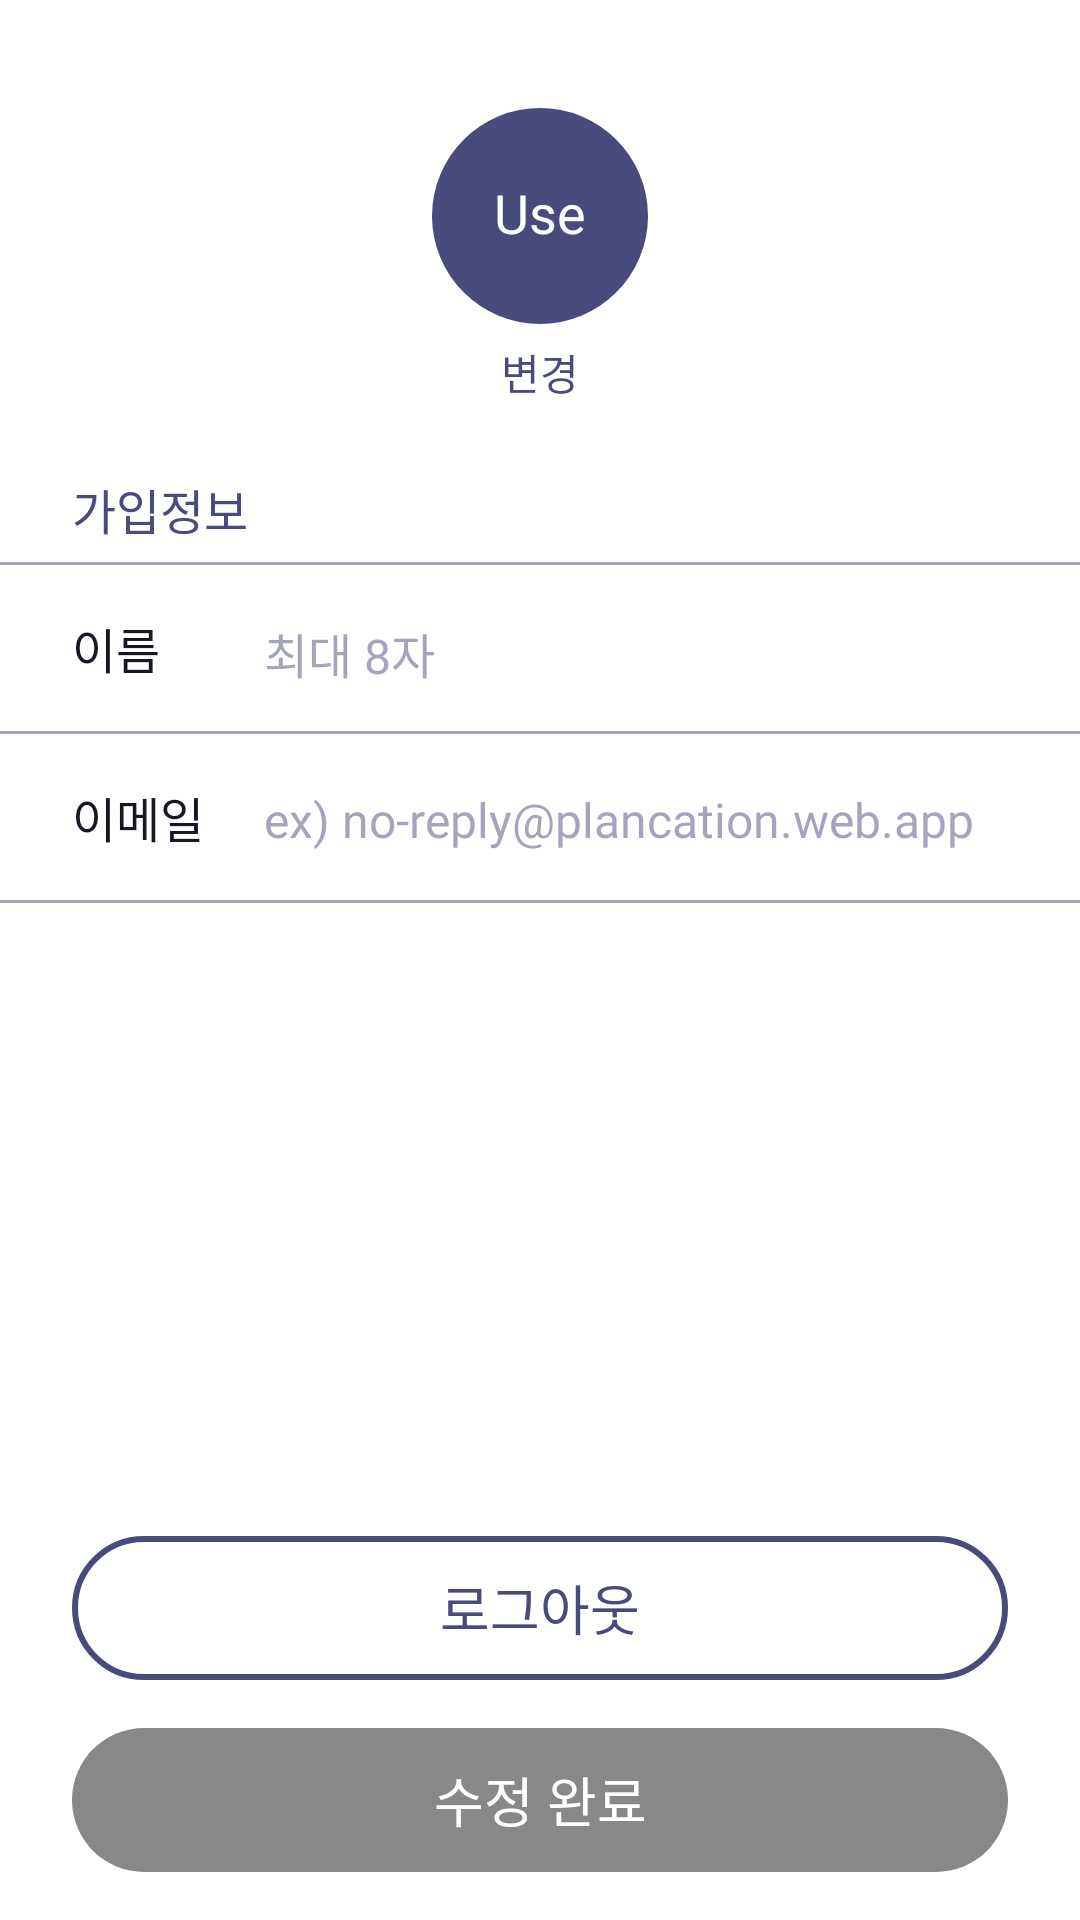

The Android layout XML behind this screen, and the referenced resources:
<!-- AndroidManifest.xml: application theme Theme.Plancation -->
<!-- res/layout/fragment_mypage.xml -->
<?xml version="1.0" encoding="utf-8"?>
<androidx.constraintlayout.widget.ConstraintLayout
        xmlns:android="http://schemas.android.com/apk/res/android"
        android:layout_width="match_parent"
        android:background="@color/background"
        android:layout_height="match_parent" xmlns:app="http://schemas.android.com/apk/res-auto">

    <LinearLayout
            xmlns:android="http://schemas.android.com/apk/res/android"
            xmlns:tools="http://schemas.android.com/tools"
            android:layout_width="match_parent"
            android:layout_height="wrap_content"
            app:layout_constraintTop_toTopOf="parent"
            android:orientation="vertical"
            android:paddingTop="36dp"
            tools:context=".MainActivity">
        
        <LinearLayout android:layout_width="wrap_content" android:layout_height="wrap_content"
                      android:layout_gravity="center"
                      android:gravity="center"
                      android:orientation="vertical"
                      >
            <LinearLayout
                    android:id="@+id/mypage_user_img"
                    android:layout_width="72dp"
                    android:layout_height="72dp"
                    android:orientation="vertical"
                    android:gravity="center"
                       android:background="@drawable/ic_user_profile">
                <TextView android:layout_width="match_parent" android:layout_height="wrap_content"
                          android:text="User"
                          android:gravity="center"
                          android:id="@+id/mypage_user_name"
                          android:textColor="@color/inverse_text"
                          android:maxLines="1"
                          android:maxLength="3"
                          android:textSize="18sp"
                          android:fontFamily="@font/bold"/>
            </LinearLayout>
            <androidx.appcompat.widget.AppCompatButton
                    android:id="@+id/mypage_user_img_change"
                    android:layout_width="match_parent"
                    android:layout_height="wrap_content"
                    android:background="@android:color/transparent"
                    android:minHeight="24dp"
                    android:minWidth="0dp"
                      android:text="변경"
                      android:layout_marginTop="4dp"
                      android:textSize="14sp"
                      android:textColor="@color/primary"
                      android:fontFamily="@font/bold"/>
        </LinearLayout>

        <TextView android:layout_width="wrap_content" android:layout_height="wrap_content"
                  android:text="가입정보"
                  android:layout_marginTop="16dp"
                  android:textColor="@color/primary"
                  android:fontFamily="@font/medium"
                  android:textSize="16sp"
                  android:paddingVertical="6dp"
                  android:paddingHorizontal="24dp"/>
        <ImageView
                android:layout_width="match_parent"
                android:layout_height="1dp"
                android:background="@color/hint_text"/>
        <LinearLayout android:layout_width="match_parent" android:layout_height="wrap_content"
                      android:orientation="horizontal"
                      android:paddingVertical="16dp"
                      android:paddingHorizontal="24dp"
                      >
            <TextView android:layout_width="48dp" android:layout_height="wrap_content"
                      android:text="이름"
                      android:textSize="16sp"
                      android:textColor="@color/text"
                      android:fontFamily="@font/bold"/>
            <EditText android:layout_width="match_parent" android:layout_height="wrap_content"
                      android:layout_marginStart="16dp"
                      android:id="@+id/mypage_name"
                      android:hint="최대 8자"
                      android:imeOptions="actionDone"
                      android:inputType="text"
                      android:background="@android:color/transparent"
                      android:textColorHint="@color/hint_text"
                      android:textSize="16sp"
                      android:maxLength="8"
                      android:textColor="@color/text"
                      android:fontFamily="@font/bold"/>
        </LinearLayout>
        <ImageView
                android:layout_width="match_parent"
                android:layout_height="1dp"
               android:background="@color/hint_text"/>
        <LinearLayout android:layout_width="match_parent" android:layout_height="wrap_content"
                      android:orientation="horizontal"
                      android:paddingVertical="16dp"
                      android:paddingHorizontal="24dp"
                      >
            <TextView android:layout_width="48dp" android:layout_height="wrap_content"
                      android:text="이메일"
                      android:textSize="16sp"
                      android:textColor="@color/text"
                      android:fontFamily="@font/bold"/>
            <EditText android:layout_width="match_parent" android:layout_height="wrap_content"
                      android:layout_marginStart="16dp"
                      android:id="@+id/mypage_email"
                      android:inputType="textEmailAddress"
                      android:hint="ex) no-reply@plancation.web.app"
                      android:textColorHint="@color/hint_text"
                      android:imeOptions="actionDone"
                      android:background="@android:color/transparent"
                      android:textSize="16sp"
                      android:textColor="@color/text"
                      android:fontFamily="@font/bold"/>
        </LinearLayout>
        <ImageView
                android:layout_width="match_parent"
                android:layout_height="1dp"
                android:background="@color/hint_text"/>

    </LinearLayout>

    <LinearLayout
            android:layout_width="match_parent"
            android:layout_height="wrap_content"
            android:id="@+id/mypage_btn_layout"
            android:orientation="vertical"
            android:paddingVertical="16dp"
            android:paddingHorizontal="24dp"
            app:layout_constraintBottom_toBottomOf="parent">
        <androidx.appcompat.widget.AppCompatButton
                android:layout_width="match_parent"
                android:layout_height="48dp"
                     android:background="@drawable/outline_button_shape"
                     android:id="@+id/mypage_logout"
                android:text="로그아웃"
                android:fontFamily="@font/bold"
                android:textColor="@color/primary"
                android:textSize="18sp"/>
        <androidx.appcompat.widget.AppCompatButton
                android:layout_width="match_parent"
                android:layout_height="48dp"
                android:layout_marginTop="16dp"
                android:enabled="false"
                     android:background="@drawable/button_modify"
                     android:id="@+id/mypage_submit"
                android:text="수정 완료"
                android:fontFamily="@font/bold"
                android:textColor="@color/inverse_text"
                android:textSize="18sp"/>
    </LinearLayout>


</androidx.constraintlayout.widget.ConstraintLayout>
<!-- resources referenced by this layout -->
<resources>
  <color name="background">#FFFFFF</color>
  <color name="hint_text">#80494B7C</color>
  <color name="inverse_text">#FFF</color>
  <color name="primary">#494B7C</color>
  <color name="text">#161625</color>
  <!-- drawable button_modify (drawable) -->
  <?xml version="1.0" encoding="utf-8"?>
  <selector xmlns:android="http://schemas.android.com/apk/res/android">
      <item android:state_enabled="true" android:drawable="@drawable/solid_button_shape"/>
      <item android:state_enabled="false" android:drawable="@drawable/disabled_button_shape"/>
  </selector>
  <!-- drawable ic_user_profile (drawable) -->
  <?xml version="1.0" encoding="utf-8"?>
  <shape xmlns:android="http://schemas.android.com/apk/res/android">
      <size android:width="72dp" android:height="72dp"/>
      <corners android:radius="36dp"/>
      <solid android:color="@color/primary"/>
  </shape>
  <!-- drawable outline_button_shape (drawable) -->
  <?xml version="1.0" encoding="utf-8"?>
  <shape xmlns:android="http://schemas.android.com/apk/res/android">
      <size android:width="332dp" android:height="46dp" />
      <corners android:radius="46dp"/>
      <stroke android:width="2dp" android:color="@color/primary"/>
  </shape>
  <style name="Theme.Plancation" parent="Theme.MaterialComponents.DayNight.NoActionBar">
          
          <item name="colorPrimary">@color/primary</item>
          <item name="colorPrimaryVariant">@color/purple_700</item>
          <item name="colorOnPrimary">@color/white</item>
          
          <item name="colorSecondary">@color/teal_200</item>
          <item name="colorSecondaryVariant">@color/teal_700</item>
          <item name="colorOnSecondary">@color/black</item>
          
          <item name="android:statusBarColor">?attr/colorPrimaryVariant</item>
  
          <item name="android:includeFontPadding">false</item>
          
          <item name="colorAccent">@color/accent</item>
      </style>
  <!-- drawable solid_button_shape (drawable) -->
  <?xml version="1.0" encoding="utf-8"?>
  <shape xmlns:android="http://schemas.android.com/apk/res/android">
      <size android:width="332dp" android:height="46dp" />
      <corners android:radius="46dp"/>
      <solid android:color="@color/primary"/>
  </shape>
  <!-- drawable disabled_button_shape (drawable) -->
  <?xml version="1.0" encoding="utf-8"?>
  <shape xmlns:android="http://schemas.android.com/apk/res/android">
      <size android:width="332dp" android:height="46dp" />
      <corners android:radius="46dp"/>
      <solid android:color="@color/disabled"/>
  </shape>
  <color name="purple_700">#FF3700B3</color>
  <color name="white">#FFFFFFFF</color>
  <color name="teal_200">#FF03DAC5</color>
  <color name="teal_700">#FF018786</color>
  <color name="black">#FF000000</color>
  <color name="accent">#735BF2</color>
  <color name="disabled">#888</color>
</resources>
